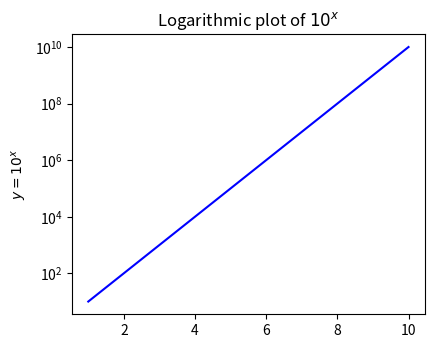

Write Python code to recreate this figure. (Note: this script raises an exception after producing the figure.)
import matplotlib.pyplot as plt
import numpy as np

x = np.linspace(1, 10)
y = [10 ** el for el in x]
z = [2 * el for el in x]

fig = plt.figure(figsize=(10, 8))

ax1 = fig.add_subplot(2, 2, 1)
ax1.plot(x, y, color='blue')
# 对数标度
ax1.set_yscale('log')
ax1.set_title(r'Logarithmic plot of $ {10}^{x} $ ')
ax1.set_ylabel(r'$ {y} = {10}^{x} $ ')
plt.grid(b=True, which='both', axis='both')

ax2 = fig.add_subplot(2, 2, 2)
ax2.plot(x, y, color='red')
# 线性标度
ax2.set_yscale('Linear')
ax2.set_title(r'Linear plot of $ {10}^{x} $ ')
ax2.set_ylabel(r'$ {y} = {10}^{x} $ ')
plt.grid(b=True, which='both', axis='both')

ax3 = fig.add_subplot(2, 2, 3)
ax3.plot(x, z, color='green')
ax3.set_yscale('log')
ax3.set_title(r'Linear plot of $ {2}*{x} $ ')
ax3.set_ylabel(r'$ {y} = {2}*{x} $ ')
plt.grid(b=True, which='both', axis='both')

ax4 = fig.add_subplot(2, 2, 4)
ax4.plot(x, z, color='magenta')
ax4.set_yscale('Linear')
ax4.set_title(r'Linear plot of $ {2}*{x} $ ')
ax4.set_ylabel(r'$ {y} = {2}*{x} $ ')
plt.grid(b=True, which='both', axis='both')

plt.savefig('test701.png')
plt.show()


